Run: headless pygame with SDL's dummy video driver; simulated clock (each Clock.tick advances the game by its frame time, no real sleeping); random seed 0; keys injected as events and as key.get_pressed() state; no mouse input.
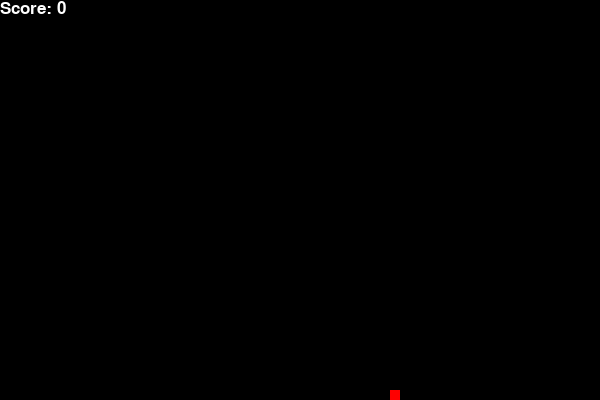
Frame 1 of 4 · flips 1–60 · no input
Frame 2 of 4 · flips 61–180 · tapped SPACE, RETURN · held RIGHT (→), D · screen unchanged from frame 1, image omitted
Frame 3 of 4 · flips 181–300 · held DOWN (↓), S · screen unchanged from frame 2, image omitted
Frame 4 of 4 · flips 301–420 · held LEFT (←), A, UP (↑), W · screen unchanged from frame 3, image omitted

The pygame program that drew these frames:

import pygame
import time
import random

# Initialize Pygame
pygame.init()

# Set the width and height of the screen (in pixels)
WIDTH = 600
HEIGHT = 400

# Define colors
BLACK = (0, 0, 0)
WHITE = (255, 255, 255)
GREEN = (0, 255, 0)
RED = (255, 0, 0)

# Set the font for displaying the score
FONT = pygame.font.SysFont(None, 25)

# Set the title of the game
pygame.display.set_caption("Snake Game AI")

# Create the screen
screen = pygame.display.set_mode((WIDTH, HEIGHT))

# Set the clock for controlling the speed of the game
clock = pygame.time.Clock()

# Set the initial direction of the snake
direction = "right"

# Define the size of each block in the grid (in pixels)
BLOCK_SIZE = 10

# Set the initial position of the snake
x = WIDTH / 2
y = HEIGHT / 2

# Set the initial speed of the snake
speed = 10

# Set the initial length of the snake
snake_list = []
snake_length = 1

# Define the function to display the score
def display_score(score):
    score_text = FONT.render("Score: " + str(score), True, WHITE)
    screen.blit(score_text, [0, 0])

# Define the function to display the snake
def draw_snake(snake_list):
    for x,y in snake_list:
        pygame.draw.rect(screen, GREEN, [x, y, BLOCK_SIZE, BLOCK_SIZE])

# Define the function to generate a random food location
def generate_food():
    food_x = round(random.randrange(0, WIDTH - BLOCK_SIZE) / 10.0) * 10.0
    food_y = round(random.randrange(0, HEIGHT - BLOCK_SIZE) / 10.0) * 10.0
    return food_x, food_y

# Set the initial position of the food
food_x, food_y = generate_food()

# Define the function to detect collisions with the food
def detect_food_collision(x1, y1, x2, y2):
    if x1 >= x2 and x1 <= x2 + BLOCK_SIZE:
        if y1 >= y2 and y1 <= y2 + BLOCK_SIZE:
            return True
    return False

# Define the game loop
def game_loop():
    global direction, x, y, speed, snake_list, snake_length, food_x, food_y

    # Set the initial score
    score = 0

    # Set the initial game state
    game_over = False
    game_close = False

    # Start the game loop
    while not game_over:

        # Check for events
        for event in pygame.event.get():
            if event.type == pygame.QUIT:
                game_over = True
            if event.type == pygame.KEYDOWN:
                if event.key == pygame.K_LEFT:
                    direction = "left"
                elif event.key == pygame.K_RIGHT:
                    direction = "right"
                elif event.key == pygame.K_UP:
                    direction = "up"
                elif event.key == pygame.K_DOWN:
                    direction = "down"

        # Move the snake in the chosen direction
        if direction == "left":
            x -= speed
        elif direction == "right":
            x += speed
        elif direction == "up":
            y -= speed
        elif direction == "down":
            y += speed

        # Check for collisions with the walls
        if x >= WIDTH - BLOCK_SIZE or x < 0 or y >= HEIGHT - BLOCK_SIZE or y < 0:
            game_close = True

        # Check for collisions with the food
        if detect_food_collision(x, y, food_x, food_y):
            # Increase the score
            score += 1

            # Generate a new food location
            food_x, food_y = generate_food()

            # Increase the length of the snake
            snake_length += 1

        # Add the current position of the snake to the snake list
        snake_head = []
        snake_head.append(x)
        snake_head.append(y)
        snake_list.append(snake_head)

        # Remove the oldest position of the snake if the length exceeds the snake_length
        if len(snake_list) > snake_length:
            del snake_list[0]

        # Check for collisions with the snake's body
        for segment in snake_list[:-1]:
            if segment == snake_head:
                game_close = True

        # Fill the screen with black color
        screen.fill(BLACK)

        # Draw the food
        pygame.draw.rect(screen, RED, [food_x, food_y, BLOCK_SIZE, BLOCK_SIZE])

        # Draw the snake
        draw_snake(snake_list)

        # Display the score
        display_score(score)

        # Update the screen
        pygame.display.update()

        # Control the speed of the game
        clock.tick(20)

    # Quit Pygame
    pygame.quit()

    # Quit Python
    quit()

# Call the game loop function
game_loop()
